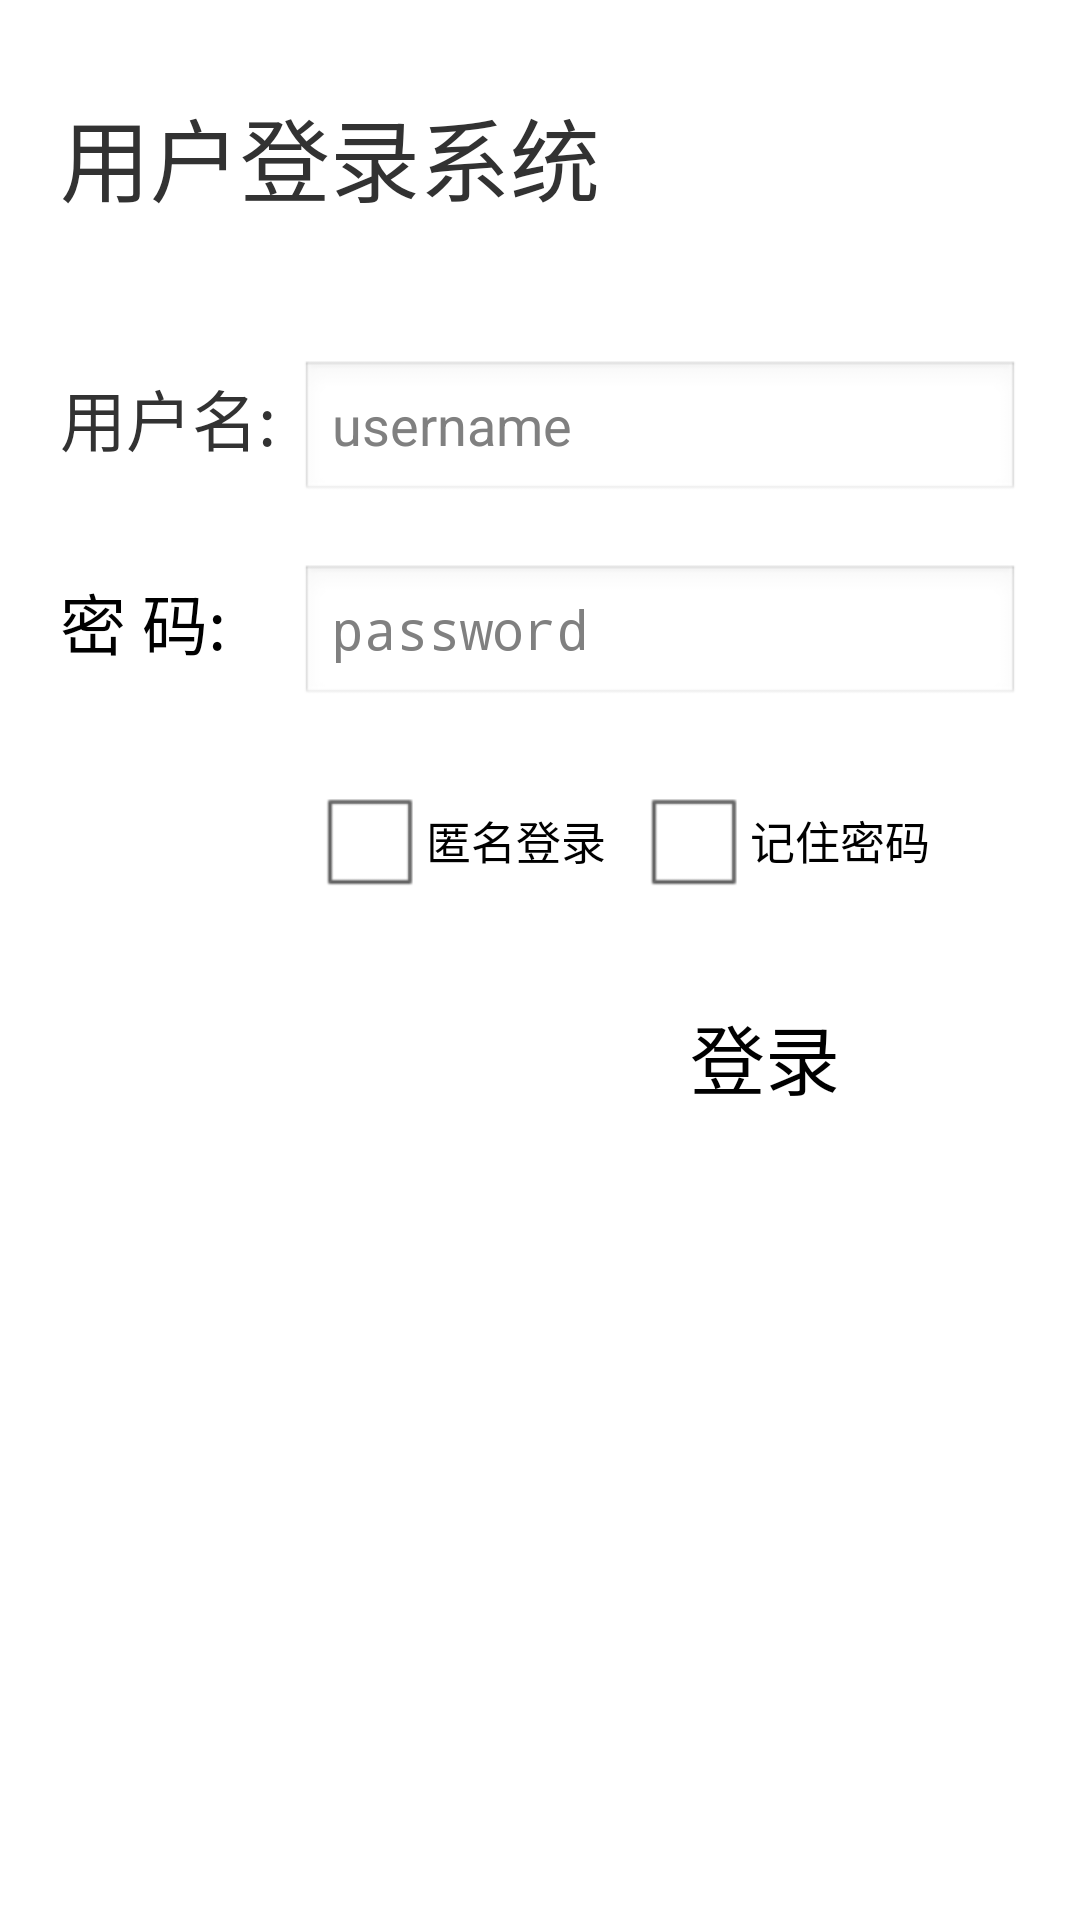

Produce the Android XML layout that renders to this screen, including the resource entries it uses.
<!-- AndroidManifest.xml: application theme AppTheme -->
<!-- res/layout/activity_user_login.xml -->
<?xml version="1.0" encoding="utf-8"?>
<LinearLayout xmlns:android="http://schemas.android.com/apk/res/android"
    xmlns:tools="http://schemas.android.com/tools"
    android:layout_width="fill_parent"
    android:layout_height="fill_parent"
    android:background="@drawable/background"
    android:orientation="vertical"
    android:padding="20dp" >
	
	<TextView
	    android:layout_width="fill_parent"
	    android:layout_height="wrap_content"
	    android:layout_marginTop="10dp"
	    android:text="@string/loginTitle"
	    android:textSize="30sp" />
    
	<TextView
	    android:layout_width="fill_parent"
	    android:layout_height="wrap_content"
	    android:layout_marginTop="10dp"
	    android:gravity="center"
	    android:text="@string/acount_or_password_wrong"
	    android:textColor="@color/red"
	    android:textSize="25sp" 
	    android:id="@+id/txt_error"
	   	android:visibility="invisible"
	    />
	
    <LinearLayout
        android:layout_width="fill_parent"
        android:layout_height="wrap_content"
        android:orientation="horizontal" >

        <TextView
	        android:layout_width="80dp"
	        android:layout_height="wrap_content"
	        android:text="@string/username"
	        android:textSize="22sp" />
    
	    <EditText
	        android:id="@+id/edt_username"
	        android:layout_width="fill_parent"
	        android:layout_height="wrap_content"
	        android:hint="@string/hint_username"
	        android:inputType="text"
	        />
    </LinearLayout>
    
    <LinearLayout
        android:layout_width="fill_parent"
        android:layout_height="wrap_content"
        android:layout_marginTop="20dp"
        android:orientation="horizontal" >
	    
	    <TextView
	        android:layout_width="80dp"
	        android:layout_height="wrap_content"
			android:textColor="@color/dark"
	        android:textSize="22sp"
	        android:text="@string/password" />
	    
	    <EditText
	        android:id="@+id/edt_password"
	        android:layout_width="fill_parent"
	        android:layout_height="wrap_content"
	        android:hint="@string/hint_password"
	        android:inputType="textPassword" />
	</LinearLayout>

	<LinearLayout
	    android:layout_width="fill_parent"
	    android:layout_height="wrap_content"
	    android:layout_marginTop="20dp"
	    android:gravity="right"
	    android:orientation="horizontal"
	    android:paddingLeft="30dp" >
	    
		<CheckBox
	        android:id="@+id/chb_annonymous"
	        android:layout_width="wrap_content"
	        android:layout_height="wrap_content"
	        android:layout_marginRight="10dp"
	        android:text="@string/anonymous"
	        android:textSize="15sp" />
	    	    
	    
	    <CheckBox
	        android:id="@+id/chb_remember"
	        android:layout_width="wrap_content"
	        android:layout_height="wrap_content"
	        android:layout_marginRight="30dp"
	        android:text="@string/remember"
	        android:textSize="15sp" />
	</LinearLayout>
	
	<LinearLayout
	    android:layout_width="fill_parent"
	    android:layout_height="wrap_content"
	    android:layout_marginTop="10dp"
	    android:gravity="right"
	    android:orientation="horizontal"
	    android:padding="10dp" >

		<Button
		    android:id="@+id/btn_login"
		    android:layout_width="150dp"
		    android:layout_height="wrap_content"
		    android:layout_marginTop="10dp"
		    android:background="@drawable/button_selector"
		    android:gravity="center"
		    android:text="@string/login"
		    android:textSize="25sp" />
	    
	</LinearLayout>


</LinearLayout>
<!-- resources referenced by this layout -->
<resources>
  <color name="dark">#000000</color>
  <color name="red">#FF0033</color>
  <!-- drawable button_selector (drawable) -->
  <?xml version="1.0" encoding="utf-8"?>
  <selector xmlns:android="http://schemas.android.com/apk/res/android" >
      
      <item android:state_pressed="true" android:drawable="@drawable/title_background"/>
      <item android:state_focused="true" android:drawable="@drawable/title_background"/>
      <item android:drawable="@drawable/button_normal"/>
  </selector>
  <string name="acount_or_password_wrong">帐号或密码错误</string>
  <string name="anonymous">匿名登录</string>
  <string name="hint_password">password</string>
  <string name="hint_username">username</string>
  <string name="login">登录</string>
  <string name="loginTitle">用户登录系统</string>
  <string name="password">密 码:</string>
  <string name="remember">记住密码</string>
  <string name="username">用户名:</string>
  <style name="AppTheme" parent="AppBaseTheme">
          
      </style>
  <style name="AppBaseTheme" parent="android:Theme.Light">
          
      </style>
</resources>
